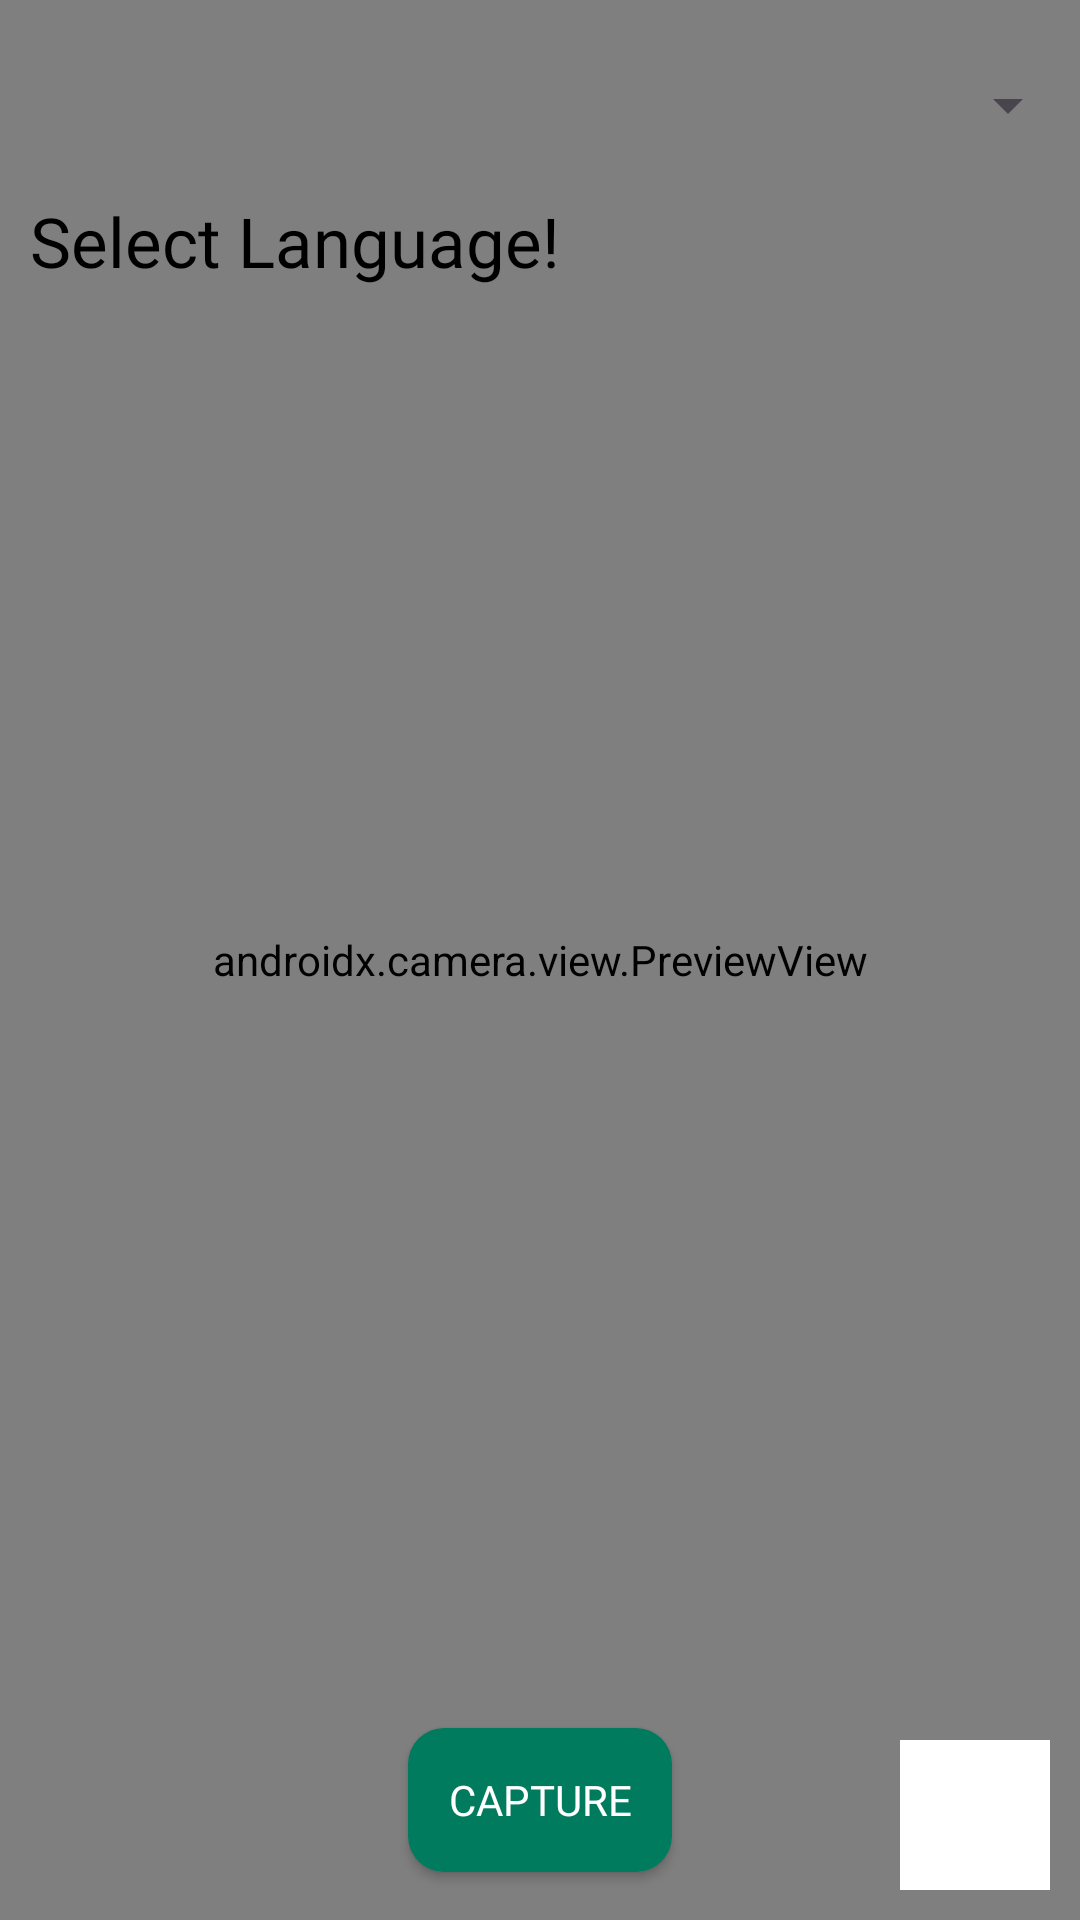

The Android layout XML behind this screen, and the referenced resources:
<!-- AndroidManifest.xml: application theme Theme.FinalPj -->
<!-- res/layout/activity_take_picture.xml -->
<?xml version="1.0" encoding="utf-8"?>
<androidx.constraintlayout.widget.ConstraintLayout
    xmlns:android="http://schemas.android.com/apk/res/android"
    xmlns:app="http://schemas.android.com/apk/res-auto"
    xmlns:tools="http://schemas.android.com/tools"
    android:id="@+id/main"
    android:layout_width="match_parent"
    android:layout_height="match_parent"
    android:orientation="vertical"
    tools:context=".MainActivity"
    android:background="@color/white">

    


    <androidx.camera.view.PreviewView
        android:id="@+id/previewView"
        android:layout_width="match_parent"
        android:layout_height="match_parent"
        android:layout_weight="1"
        app:scaleType="fitCenter"
        android:background="@color/white"/>


    <com.example.finalpj.OverlayImageView
        android:id="@+id/capturedImageView"
        android:layout_width="match_parent"
        android:layout_height="match_parent"
        android:scaleType="fitXY"
        android:visibility="gone"/>

    <androidx.appcompat.widget.AppCompatButton
        android:id="@+id/captureButton"
        android:layout_width="wrap_content"
        android:layout_height="wrap_content"
        android:layout_gravity="center"
        android:layout_margin="16dp"
        android:background="@drawable/button1"
        android:fontFamily="@font/extrabold"
        android:text="Capture"
        android:textColor="@color/white"
        app:layout_constraintBottom_toBottomOf="parent"
        app:layout_constraintEnd_toEndOf="parent"
        app:layout_constraintStart_toStartOf="parent"/>


    <ImageButton
        android:id="@+id/gallery"
        android:layout_width="50dp"
        android:layout_height="50dp"
        android:layout_gravity="center_vertical"
        android:scaleType="fitCenter"
        android:layout_weight="1"
        android:background="@color/white"
        android:src="@drawable/gallery"
        app:layout_constraintBottom_toBottomOf="parent"
        app:layout_constraintEnd_toEndOf="parent"
        android:layout_margin="10dp"
        />


    <LinearLayout
        android:id="@+id/linearLayout1"
        android:layout_width="match_parent"
        android:layout_height="200dp"
        android:weightSum="2"
        app:layout_constraintTop_toTopOf="parent"
        android:orientation="vertical">








        <Spinner
            android:id="@+id/spinId2"
            android:layout_width="match_parent"
            android:layout_height="50dp"
            android:visibility="visible"
            android:layout_marginLeft="5dp"
            android:layout_marginTop="10dp"/>
        <TextView
            android:id="@+id/textId"
            android:layout_width="match_parent"
            android:layout_height="wrap_content"
            android:text="Select Language!"
            android:textSize="23sp"
            android:fontFamily="@font/black"
            android:textColor="@color/black"
            android:layout_marginLeft="10dp"
            android:layout_marginTop="5dp"/>
    </LinearLayout>



    <ProgressBar
        android:id="@+id/loadingSpinner"
        android:layout_width="wrap_content"
        android:layout_height="wrap_content"
        android:layout_gravity="center"
        android:visibility="gone"
        app:layout_constraintBottom_toBottomOf="parent"
        app:layout_constraintEnd_toEndOf="parent"
        app:layout_constraintStart_toStartOf="parent"
        app:layout_constraintTop_toTopOf="parent"/>


</androidx.constraintlayout.widget.ConstraintLayout>
<!-- resources referenced by this layout -->
<resources>
  <!-- drawable button1 (drawable) -->
  <?xml version="1.0" encoding="utf-8"?>
  <shape xmlns:android="http://schemas.android.com/apk/res/android"
      android:padding="10dp"
      android:shape="rectangle">
      <solid android:color="#007B5D" />
      <corners
          android:bottomLeftRadius="12dp"
          android:bottomRightRadius="12dp"
          android:topLeftRadius="12dp"
          android:topRightRadius="12dp"/>
  </shape>
  <style name="Theme.FinalPj" parent="Base.Theme.FinalPj" />
  <style name="Base.Theme.FinalPj" parent="Theme.Material3.DayNight.NoActionBar">
          
          
      </style>
  <!-- not gathered from this repository: default colours our renderer supplied (Android Studio template values) -->
  <color name="black">#FF000000</color>
  <color name="white">#FFFFFFFF</color>
</resources>
